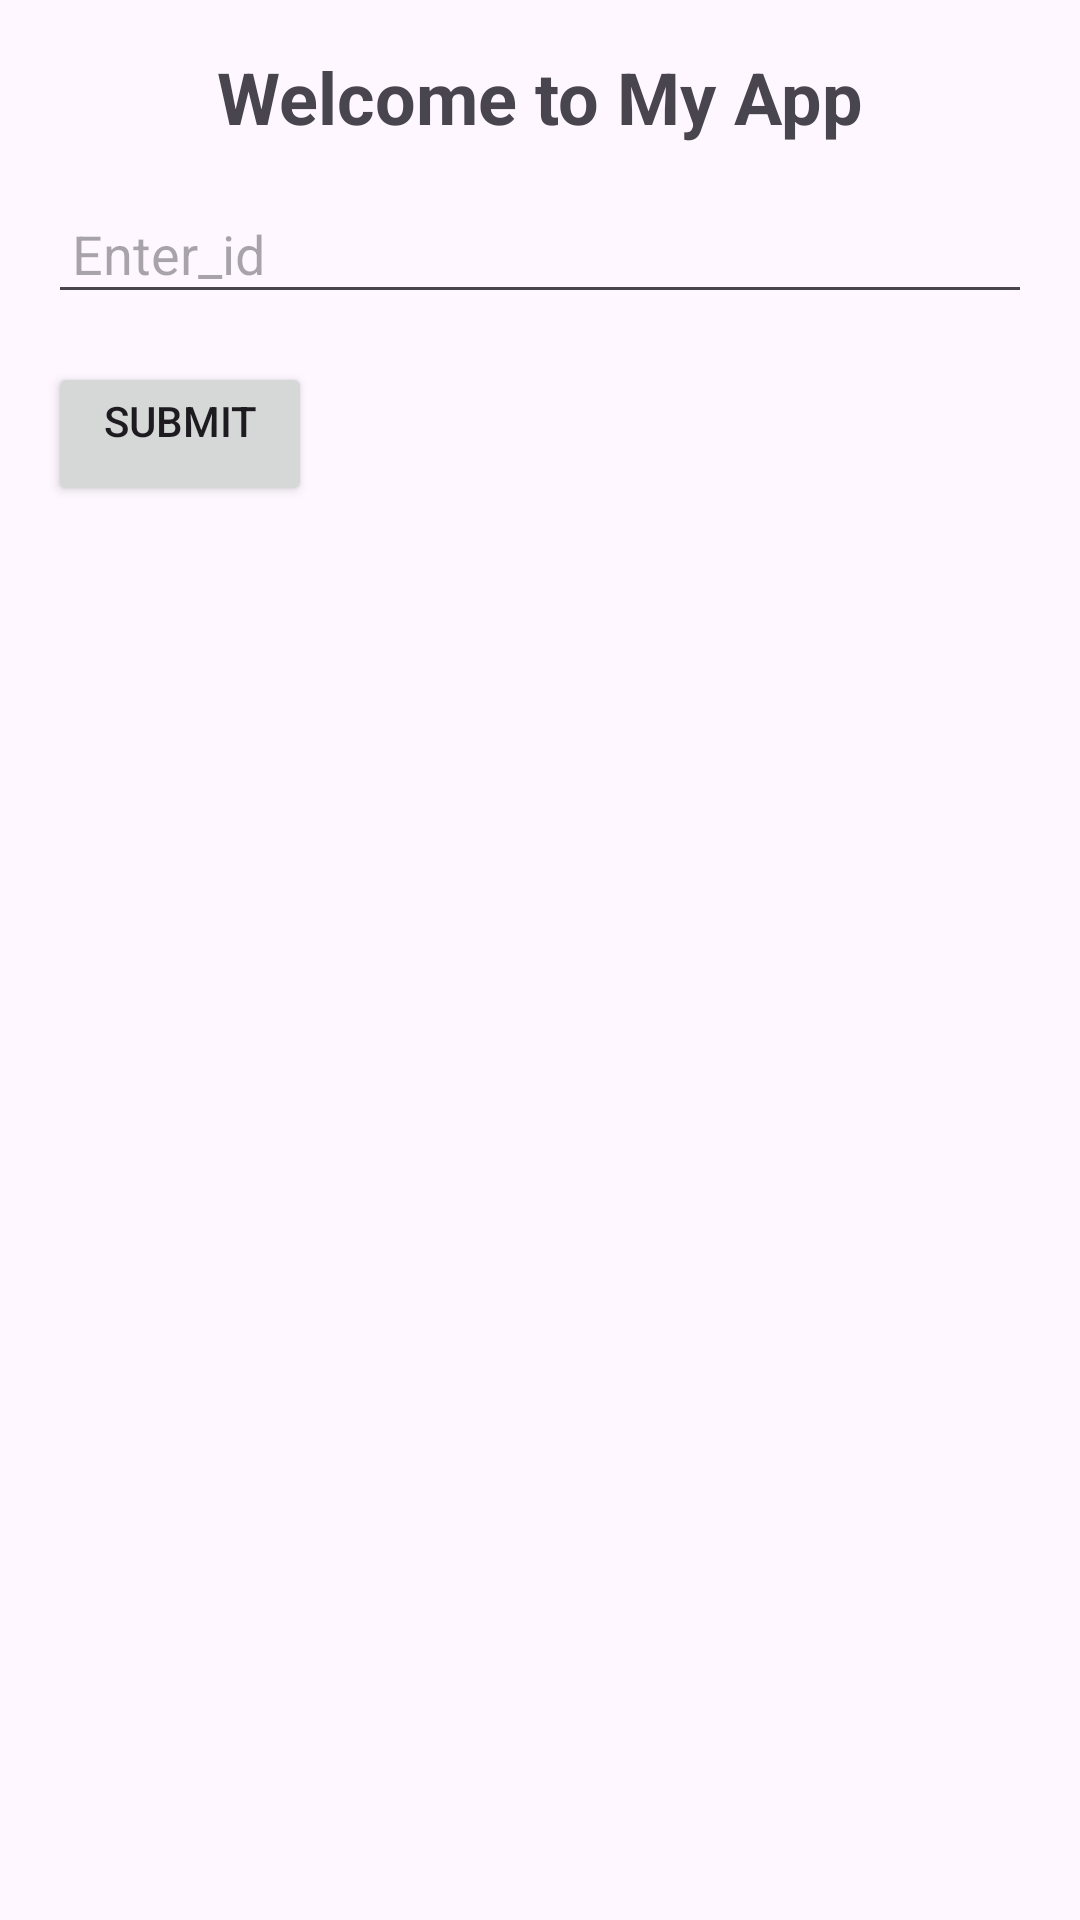

Android layout source for this screen:
<!-- AndroidManifest.xml: application theme Theme.SUMMERFPT -->
<!-- res/layout/activity_demo_linear.xml -->
<?xml version="1.0" encoding="utf-8"?>
<LinearLayout
    xmlns:android="http://schemas.android.com/apk/res/android"
    android:layout_width="match_parent"
    android:layout_height="match_parent"
    android:orientation="vertical"
    android:padding="16dp">
    <TextView
        android:id="@+id/welcomeTextView"
        android:layout_width="wrap_content"
        android:layout_height="wrap_content"
        android:text="Welcome to My App"
        android:textSize="24sp"
        android:textStyle="bold"
        android:layout_gravity="center_horizontal"
        android:layout_marginBottom="16dp" />
    <EditText
        android:id="@+id/edt_id"
        android:layout_width="match_parent"
        android:layout_height="wrap_content"
        android:hint="Enter_id"
        android:padding="8dp"
        android:layout_marginBottom="16dp"/>
    <Button
        android:layout_width="wrap_content"
        android:layout_height="wrap_content"
        android:text="SUBMIT"
        android:gravity="center_horizontal"
        android:onClick="handleClickButton" />
</LinearLayout>
<!-- resources referenced by this layout -->
<resources>
  <style name="Theme.SUMMERFPT" parent="Base.Theme.SUMMERFPT" />
  <style name="Base.Theme.SUMMERFPT" parent="Theme.Material3.DayNight.NoActionBar">
          
          
      </style>
</resources>
